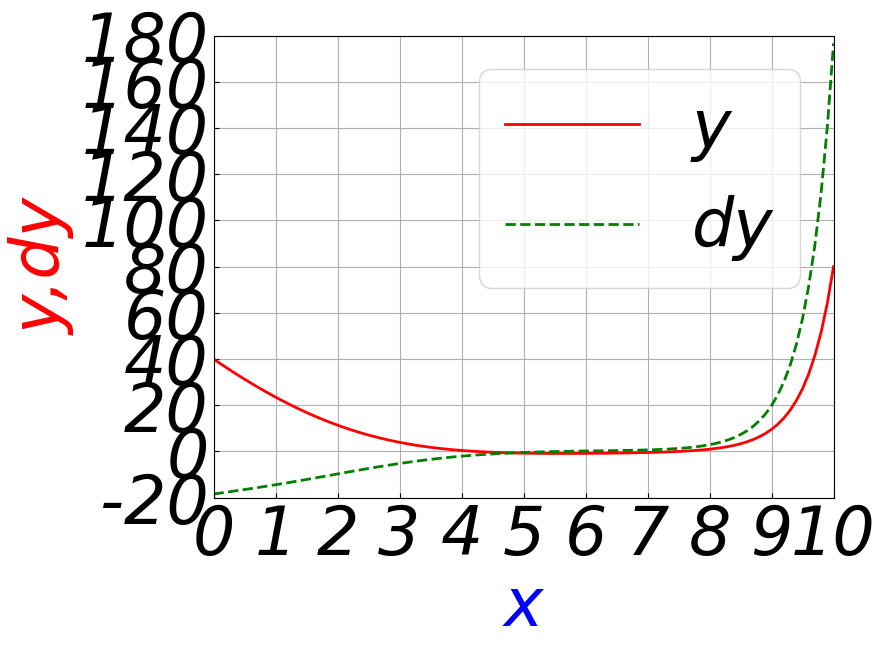

This chart was generated by the following Python code:
# 08-bc_ode.py
import matplotlib as mpl
import matplotlib.pyplot as plt
import numpy as np
from scipy.integrate import odeint

# 设置刻度线朝内
plt.rcParams["xtick.direction"] = "in"
plt.rcParams["ytick.direction"] = "in"
# 全局设置字体
mpl.rcParams["font.sans-serif"] = ["FangSong"]  # 保证显示中文字
mpl.rcParams["axes.unicode_minus"] = False  # 保证负号显示
mpl.rcParams["font.size"] = 48  # 设置字体大小
mpl.rcParams["font.style"] = "oblique"  # 设置字体风格，倾斜与否
mpl.rcParams["font.weight"] = "normal"  # "normal",=500，设置字体粗细
font1 = {"family": "Times New Roman"}


def dy(y, t):  # 已知微分方程y1的两个端点值为40和80，但不知y2的开始端点值
    y1, y2 = y[0], y[1]
    dy1 = y2
    dy2 = 0.05 * (1 + t**2) * y1 + 2
    return [dy1, dy2]


tspan = np.linspace(0, 10, 101)  # 确定自变量范围
# 假设2个y2开始端点，算出y1的末端端点值，利用内插产生y2开始端点迭代初值
f2 = 80  # y1右端值
a1, a2 = 0, -20
y0_1, y0_2 = [40, a1], [40, a2]
sol_1 = odeint(dy, y0_1, tspan)  # 计算得到y1的末端值为sol_1[100,0]
sol_2 = odeint(dy, y0_2, tspan)  # 计算得到y1的末端值为sol_2[100,0]
k = (a2 - a1) / (sol_2[100, 0] - sol_1[100, 0])
c_0 = a1 + k * (f2 - sol_1[100, 0])
# print(c_0)
# print(sol_1[100,0])
# print(sol_2[100,0])
flag = True
while flag:
    sol = odeint(dy, [40, c_0], tspan)
    if abs((f2 - sol[100, 0]) / f2) >= 0.00001:
        c_1 = c_0 + k * (f2 - sol[100, 0])
        c_0 = c_1
    else:
        flag = False
print(c_0)
print(sol[100, 0])

plt.figure(figsize=(8, 6), dpi=80)  # 创建一个 8 * 6 点（point）的图，并设置分辨率为 80
# 绘制温度曲线，使用红色、连续的、宽度为 2（像素）的线条
plt.plot(tspan, sol[:, 0], label="y", color="red", linewidth=2, linestyle="-")
# 绘制温度变化速率曲线，使用绿色的、虚线、宽度为 2 （像素）的线条
plt.plot(tspan, sol[:, 1], label="dy", color="green", linewidth=2.0, linestyle="--")
plt.xticks(np.linspace(0, 10, 11, endpoint=True))  # 设置横轴刻度
plt.xlim(0, 10)  # 设置x轴的上下限
plt.ylim(-20, 180)
plt.xlabel("x", font1, color="blue")  # 设置x轴描述信息
plt.ylabel("y,dy", color="red")  # 设置y轴描述信息
plt.yticks(np.linspace(-20, 180, 11))  # 设置纵轴刻度
plt.legend()
plt.grid(True)
plt.savefig("g:\\bcyode.png", dpi=72)  # 以分辨率 72 来保存图片
plt.show()  # 在屏幕上显示
